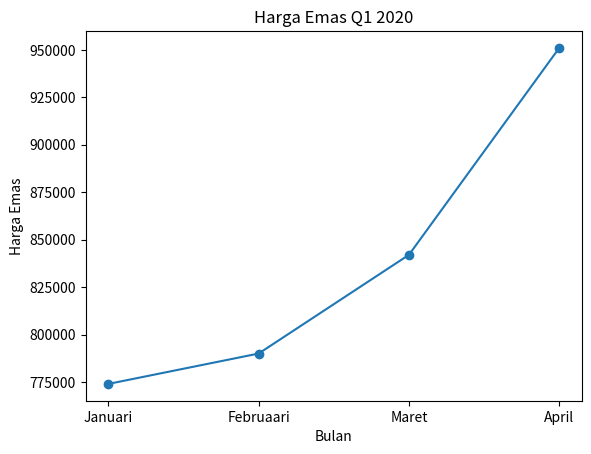

Write the Python code that produced this figure.
import matplotlib.pyplot as plt 

bulan = ["Januari", "Februaari", "Maret", "April"]
harga = [774000, 790000, 842000, 951000]

plt.plot(bulan, harga, marker = "o") #memasukkan data
plt.title("Harga Emas Q1 2020") #memberikan judul

#memberikan label pada sumbu x dan y
plt.xlabel("Bulan")
plt.ylabel("Harga Emas")

plt.show()